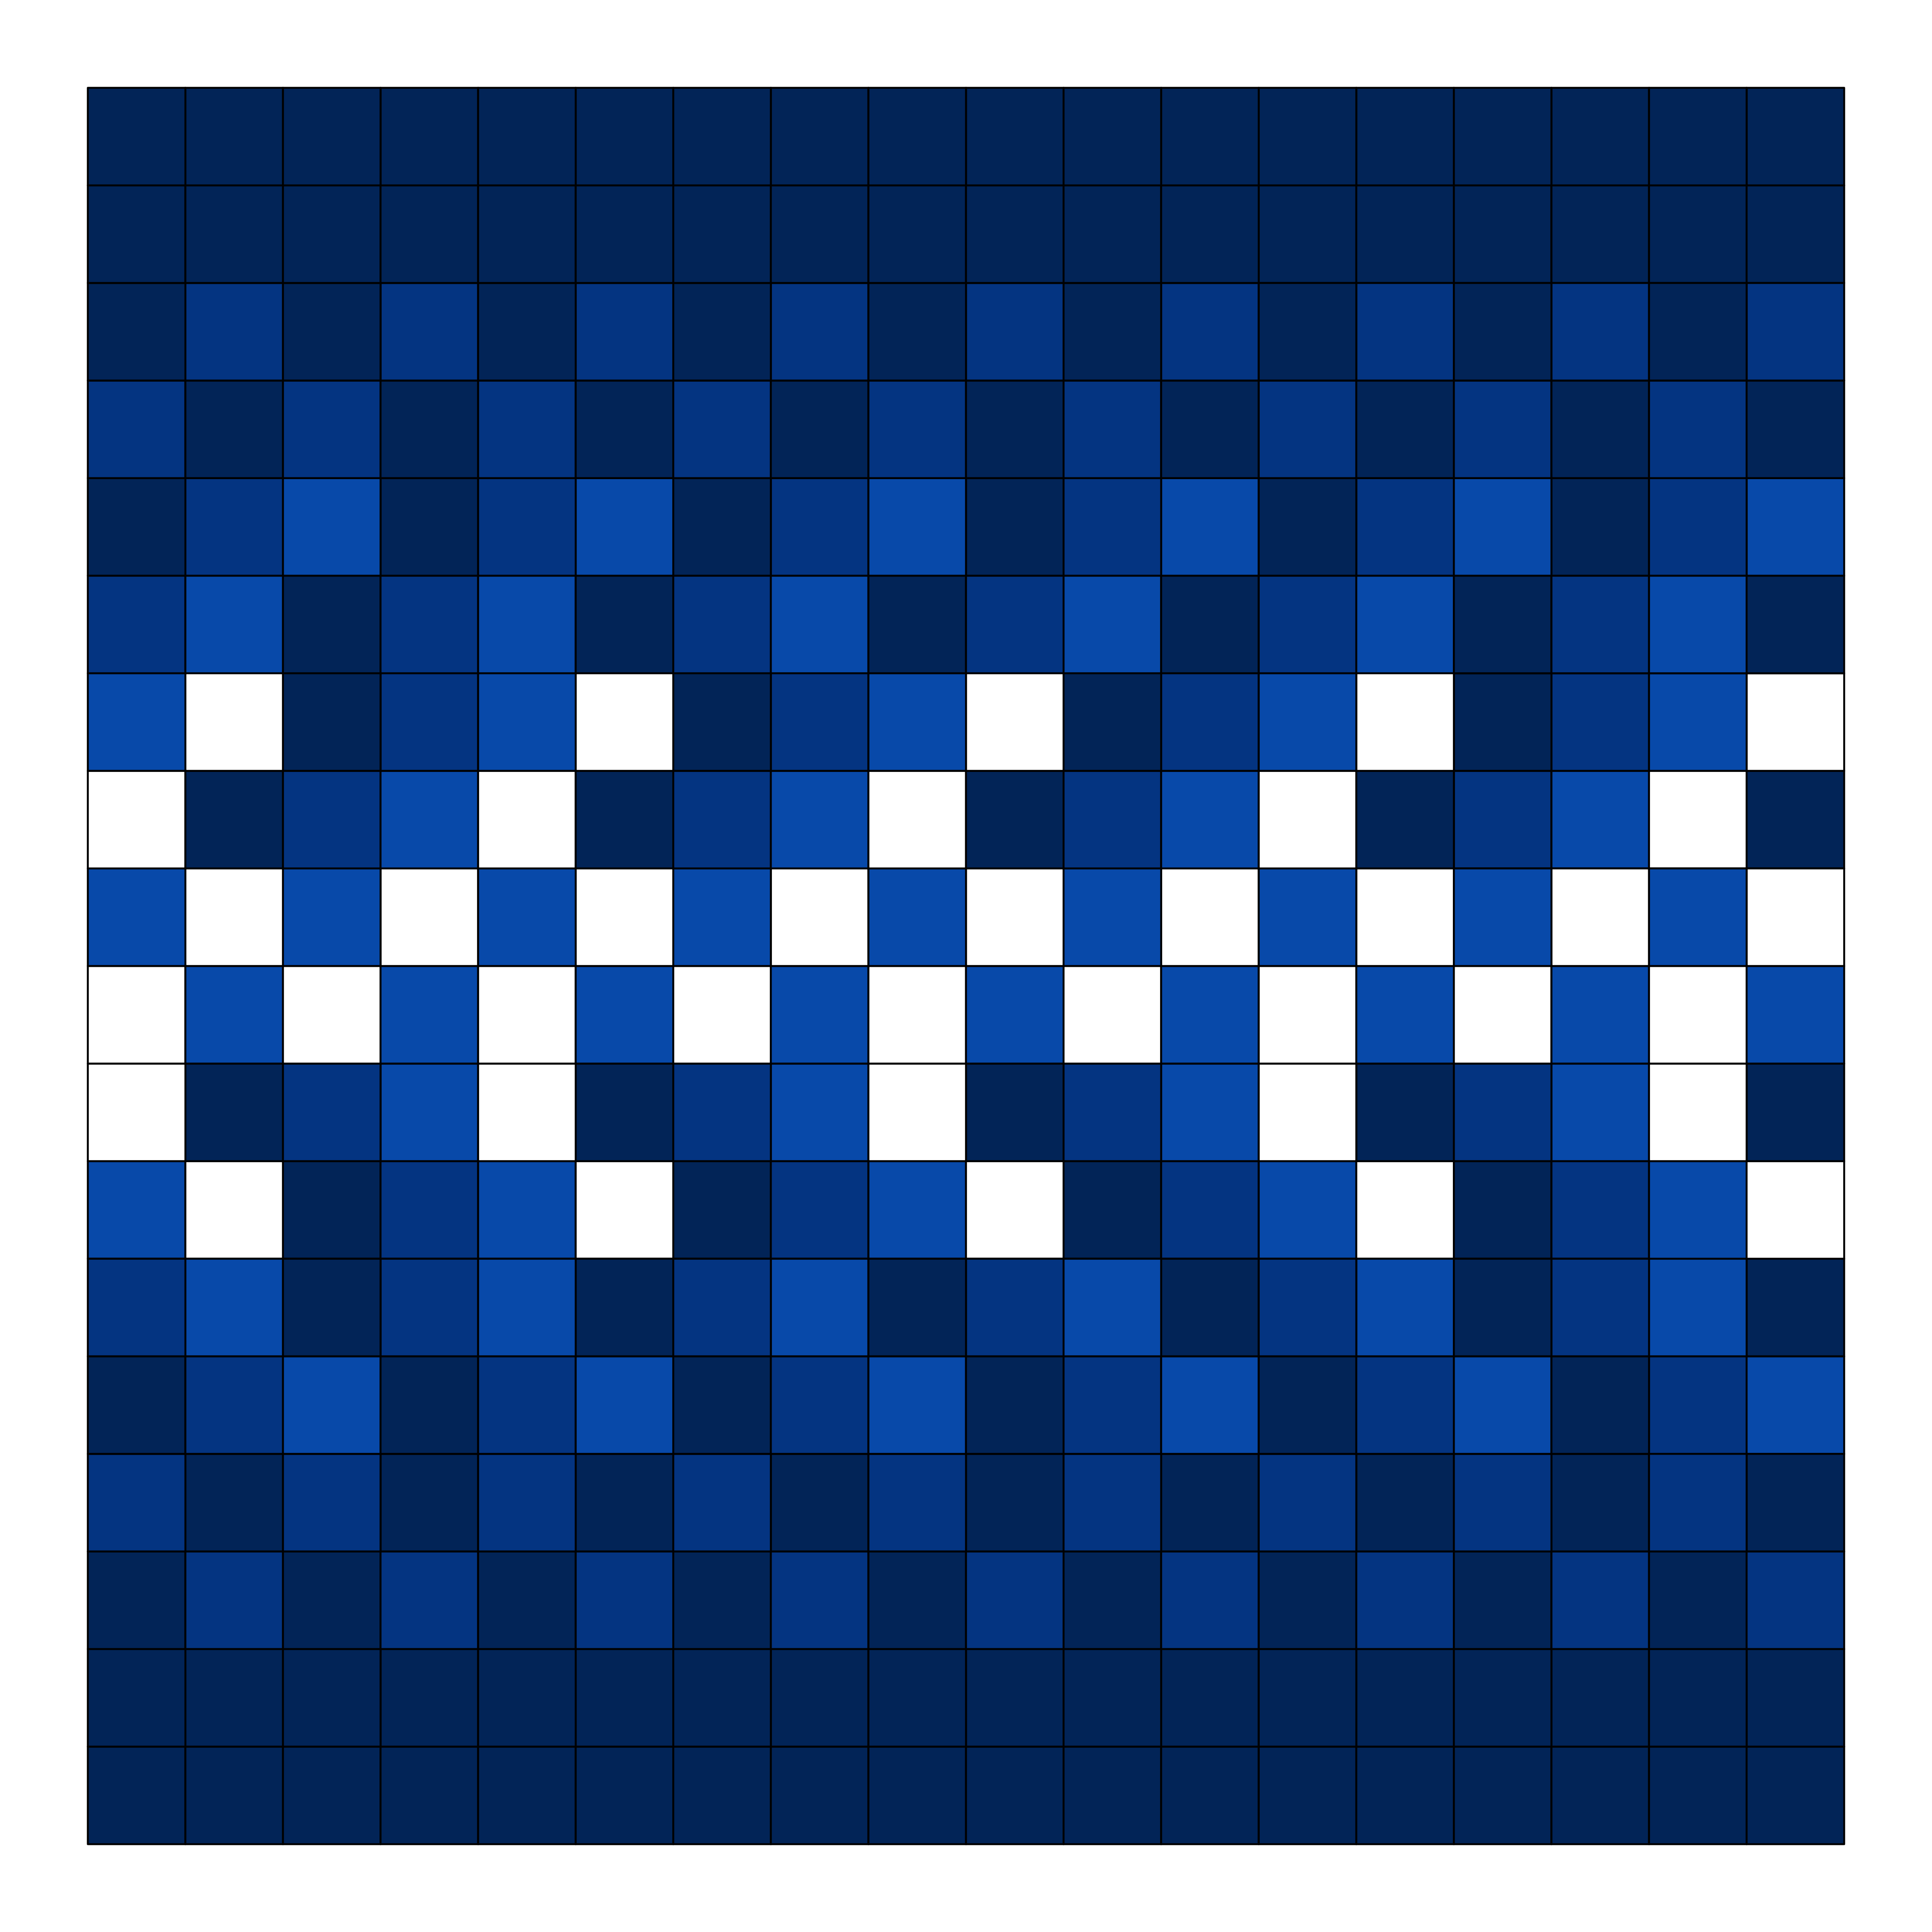

Reproduce this figure in R.
library(dplyr)
library(ggplot2)
library(purrr)


create_squares = function(input_x, input_y, group_opts){
  output = tibble(
    x = c(input_x, input_x + .5, input_x + .5, input_x,
          input_x + .5, input_x + 1, input_x + 1, input_x + .5,
          input_x + .5, input_x + 1, input_x + 1, input_x + .5,
          input_x, input_x + .5, input_x + .5, input_x),
    y = c(input_y, input_y, input_y + .5, input_y + .5,
          input_y, input_y, input_y + .5, input_y + .5,
          input_y + .5, input_y + .5, input_y + 1, input_y + 1,
          input_y + .5, input_y + .5, input_y + 1, input_y + 1),
    group = rep(paste0(group_opts, 1:4), each = 4)
  )
}


grid = expand.grid(x = 1:9,
                   y = 1:9)


letter_groups = paste0(letters, 1:100)

square_grid = map_dfr(1:nrow(grid),
                      ~bind_cols(
                        create_squares(
                          input_x = grid$x[.x],
                          input_y = grid$y[.x],
                          group_opts = letter_groups[.x]
                      )))

colors = c(rep("#00336A", length.out = 18),
           rep("#00336A", length.out = 18),
           rep(c("#00336A", "#004794"), length.out = 18),
           rep(c("#004794", "#00336A"), length.out = 18),
           rep(c("#00336A", "#004794", "#005fb8"), length.out = 18),
           rep(c("#004794", "#005fb8", "#00336A"), length.out = 18),
           rep(c("#005fb8", "white", "#00336A", "#004794"), length.out = 18),
           rep(c("white", "#00336A", "#004794", "#005fb8"), length.out = 18),
           rep(c("white", "#005fb8"), length.out = 18),
           rep(c("#005fb8", "white"), length.out = 18),
           rep(c("white", "#00336A", "#004794", "#005fb8"), length.out = 18),
           rep(c("#005fb8", "white", "#00336A", "#004794"), length.out = 18),
           rep(c("#004794", "#005fb8", "#00336A"), length.out = 18),
           rep(c("#00336A", "#004794", "#005fb8"), length.out = 18),
           rep(c("#004794", "#00336A"), length.out = 18),
           rep(c("#00336A", "#004794"), length.out = 18),
           rep("#00336A", length.out = 18),
           rep("#00336A", length.out = 18))

color_grid = square_grid %>%
  group_by(group) %>%
  slice_head() %>%
  ungroup() %>%
  arrange(y, x) %>%
  mutate(fill = colors)

square_grid = square_grid %>%
  left_join(., color_grid %>% 
              select(-c(x, y)), 
            by = c("group" = "group"))

ggplot() +
  geom_polygon(data = square_grid,
               aes(x = x,
                   y = y,
                   group = group,
                   fill = fill),
               color = "black") +
  scale_fill_identity() +
  coord_equal() +
  theme_void()

ggsave(filename = "creech_v2.png", 
       plot = last_plot(), 
       path = here::here("Creech_Cyanotype", "outputs"),
       device = "png", width = 15, height = 15, units = "in",
       dpi = 300,
       limitsize = FALSE)
